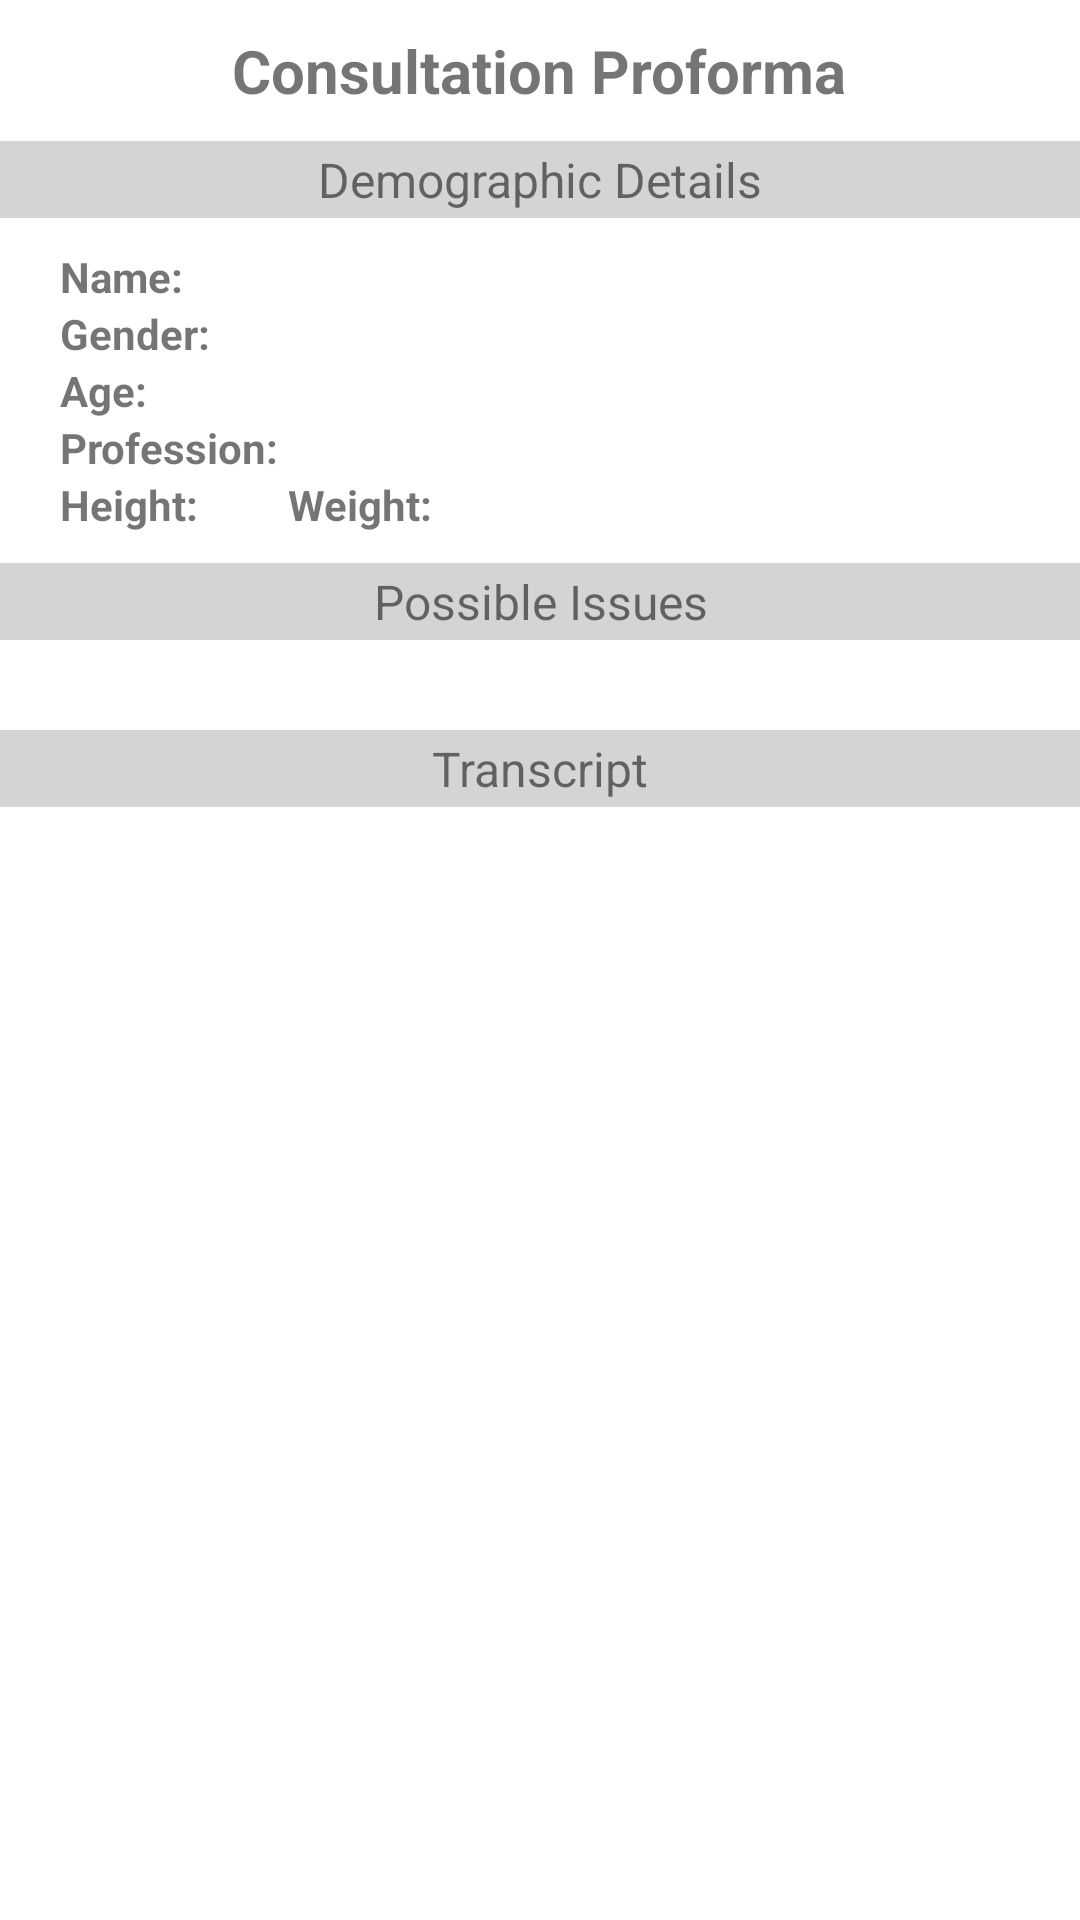

Produce the Android XML layout that renders to this screen, including the resource entries it uses.
<!-- AndroidManifest.xml: application theme Theme.Btp_prop1 -->
<!-- res/layout/patient_report.xml -->
<?xml version="1.0" encoding="utf-8"?>
<RelativeLayout xmlns:android="http://schemas.android.com/apk/res/android"
    android:layout_width="match_parent"
    android:layout_height="match_parent">

    <TextView
        android:id="@+id/title"
        android:layout_width="wrap_content"
        android:layout_height="wrap_content"
        android:text="Consultation Proforma"
        android:layout_centerHorizontal="true"
        android:layout_alignParentTop="true"
        android:textSize="20dp"
        android:layout_marginTop="10dp"
        android:textStyle="bold"/>

    <TextView
        android:id="@+id/demoHead"
        android:layout_width="match_parent"
        android:layout_height="wrap_content"
        android:text="Demographic Details"
        android:background="#D5D4D4"
        android:layout_below="@id/title"
        android:layout_centerHorizontal="true"
        android:paddingVertical="2dp"
        android:textAlignment="center"
        android:layout_marginTop="10dp"
        android:textSize="16dp"/>

    <LinearLayout
        android:id="@+id/demoLayout"
        android:layout_width="wrap_content"
        android:layout_height="wrap_content"
        android:orientation="vertical"
        android:layout_alignParentStart="true"
        android:layout_marginTop="10dp"
        android:layout_marginStart="20dp"
        android:layout_below="@+id/demoHead">

        <LinearLayout
            android:layout_width="wrap_content"
            android:layout_height="wrap_content">

            <TextView
                android:layout_width="wrap_content"
                android:layout_height="wrap_content"
                android:text="Name:"
                android:textSize="14dp"
                android:textStyle="bold"/>

            <TextView
                android:id="@+id/NameOfPatient"
                android:layout_width="wrap_content"
                android:layout_height="wrap_content"
                android:text=""
                android:textSize="14dp"
                android:layout_marginStart="10dp"
                android:textStyle="italic"/>

        </LinearLayout>

        <LinearLayout
            android:layout_width="wrap_content"
            android:layout_height="wrap_content">

            <TextView
                android:layout_width="wrap_content"
                android:layout_height="wrap_content"
                android:text="Gender:"
                android:textSize="14dp"
                android:textStyle="bold"/>

            <TextView
                android:id="@+id/GenderOfPatient"
                android:layout_width="wrap_content"
                android:layout_height="wrap_content"
                android:text=""
                android:textSize="14dp"
                android:layout_marginStart="10dp"
                android:textStyle="italic"/>

        </LinearLayout>

        <LinearLayout
            android:layout_width="wrap_content"
            android:layout_height="wrap_content">

            <TextView
                android:layout_width="wrap_content"
                android:layout_height="wrap_content"
                android:text="Age:"
                android:textSize="14dp"
                android:textStyle="bold"/>

            <TextView
                android:id="@+id/AgeOfPatient"
                android:layout_width="wrap_content"
                android:layout_height="wrap_content"
                android:text=""
                android:textSize="14dp"
                android:layout_marginStart="10dp"
                android:textStyle="italic"/>

        </LinearLayout>

        <LinearLayout
            android:layout_width="wrap_content"
            android:layout_height="wrap_content">

            <TextView
                android:layout_width="wrap_content"
                android:layout_height="wrap_content"
                android:text="Profession:"
                android:textSize="14dp"
                android:textStyle="bold"/>

            <TextView
                android:id="@+id/ProfOfPatient"
                android:layout_width="wrap_content"
                android:layout_height="wrap_content"
                android:text=""
                android:textSize="14dp"
                android:layout_marginStart="10dp"
                android:textStyle="italic"/>

        </LinearLayout>

        <LinearLayout
            android:layout_width="wrap_content"
            android:layout_height="wrap_content">

            <TextView
                android:layout_width="wrap_content"
                android:layout_height="wrap_content"
                android:text="Height:"
                android:textSize="14dp"
                android:textStyle="bold"/>

            <TextView
                android:id="@+id/HeightOfPatient"
                android:layout_width="wrap_content"
                android:layout_height="wrap_content"
                android:text=""
                android:textSize="14dp"
                android:layout_marginStart="10dp"
                android:textStyle="italic"/>

            <TextView
                android:layout_width="wrap_content"
                android:layout_height="wrap_content"
                android:text="Weight:"
                android:textSize="14dp"
                android:layout_marginStart="20dp"
                android:textStyle="bold"/>

            <TextView
                android:id="@+id/WeightOfPatient"
                android:layout_width="wrap_content"
                android:layout_height="wrap_content"
                android:text=""
                android:textSize="14dp"
                android:layout_marginStart="10dp"
                android:textStyle="italic"/>

        </LinearLayout>

    </LinearLayout>


    <ImageView
        android:id="@+id/PatientProfilePic"
        android:layout_width="90dp"
        android:layout_height="90dp"
        android:layout_below="@+id/demoHead"
        android:layout_toEndOf="@+id/demoLayout"
        android:layout_marginTop="10dp"
        android:cropToPadding="true"
        android:layout_marginStart="80dp" />

    <TextView
        android:id="@+id/SymptomsHead"
        android:layout_width="match_parent"
        android:layout_height="wrap_content"
        android:text="Possible Issues"
        android:background="#D5D4D4"
        android:layout_below="@id/demoLayout"
        android:layout_centerHorizontal="true"
        android:paddingVertical="2dp"
        android:textAlignment="center"
        android:layout_marginTop="10dp"
        android:textSize="16dp"/>

    <TableLayout
        android:layout_width="wrap_content"
        android:layout_height="wrap_content"
        android:layout_marginTop="20dp"
        android:shrinkColumns="1"
        android:layout_below="@id/SymptomsHead"
        android:layout_centerHorizontal="true"
        android:layout_marginHorizontal="20dp"
        android:orientation="vertical"
        android:id="@+id/tableLayout"/>

    <TextView
        android:id="@+id/TranscriptHead"
        android:layout_width="match_parent"
        android:layout_height="wrap_content"
        android:text="Transcript"
        android:background="#D5D4D4"
        android:layout_below="@id/tableLayout"
        android:layout_centerHorizontal="true"
        android:paddingVertical="2dp"
        android:textAlignment="center"
        android:layout_marginTop="10dp"
        android:textSize="16dp"/>

    <TextView
        android:layout_width="match_parent"
        android:layout_height="wrap_content"
        android:layout_below="@id/TranscriptHead"
        android:inputType="textMultiLine"
        android:id="@+id/transcript"
        android:layout_marginHorizontal="20dp"
        android:layout_centerHorizontal="true"
        android:textSize="12dp"
        android:layout_marginTop="20dp"/>


</RelativeLayout>
<!-- resources referenced by this layout -->
<resources>
  <style name="Theme.Btp_prop1" parent="Theme.MaterialComponents.DayNight.NoActionBar">
          
          <item name="colorPrimary">@color/lightblue</item>
          <item name="colorPrimaryVariant">@color/drblue</item>
          <item name="colorOnPrimary">#706F6F</item>
          
          <item name="colorSecondary">@color/teal_200</item>
          <item name="colorSecondaryVariant">@color/teal_700</item>
          <item name="colorOnSecondary">@color/black</item>
          
          <item name="android:statusBarColor" tools:targetApi="l">@color/drblue</item>
          
      </style>
  <color name="lightblue">#407CD6</color>
  <color name="drblue">#214B7C</color>
  <color name="teal_200">#FF03DAC5</color>
  <color name="teal_700">#FF018786</color>
  <color name="black">#FF000000</color>
</resources>
